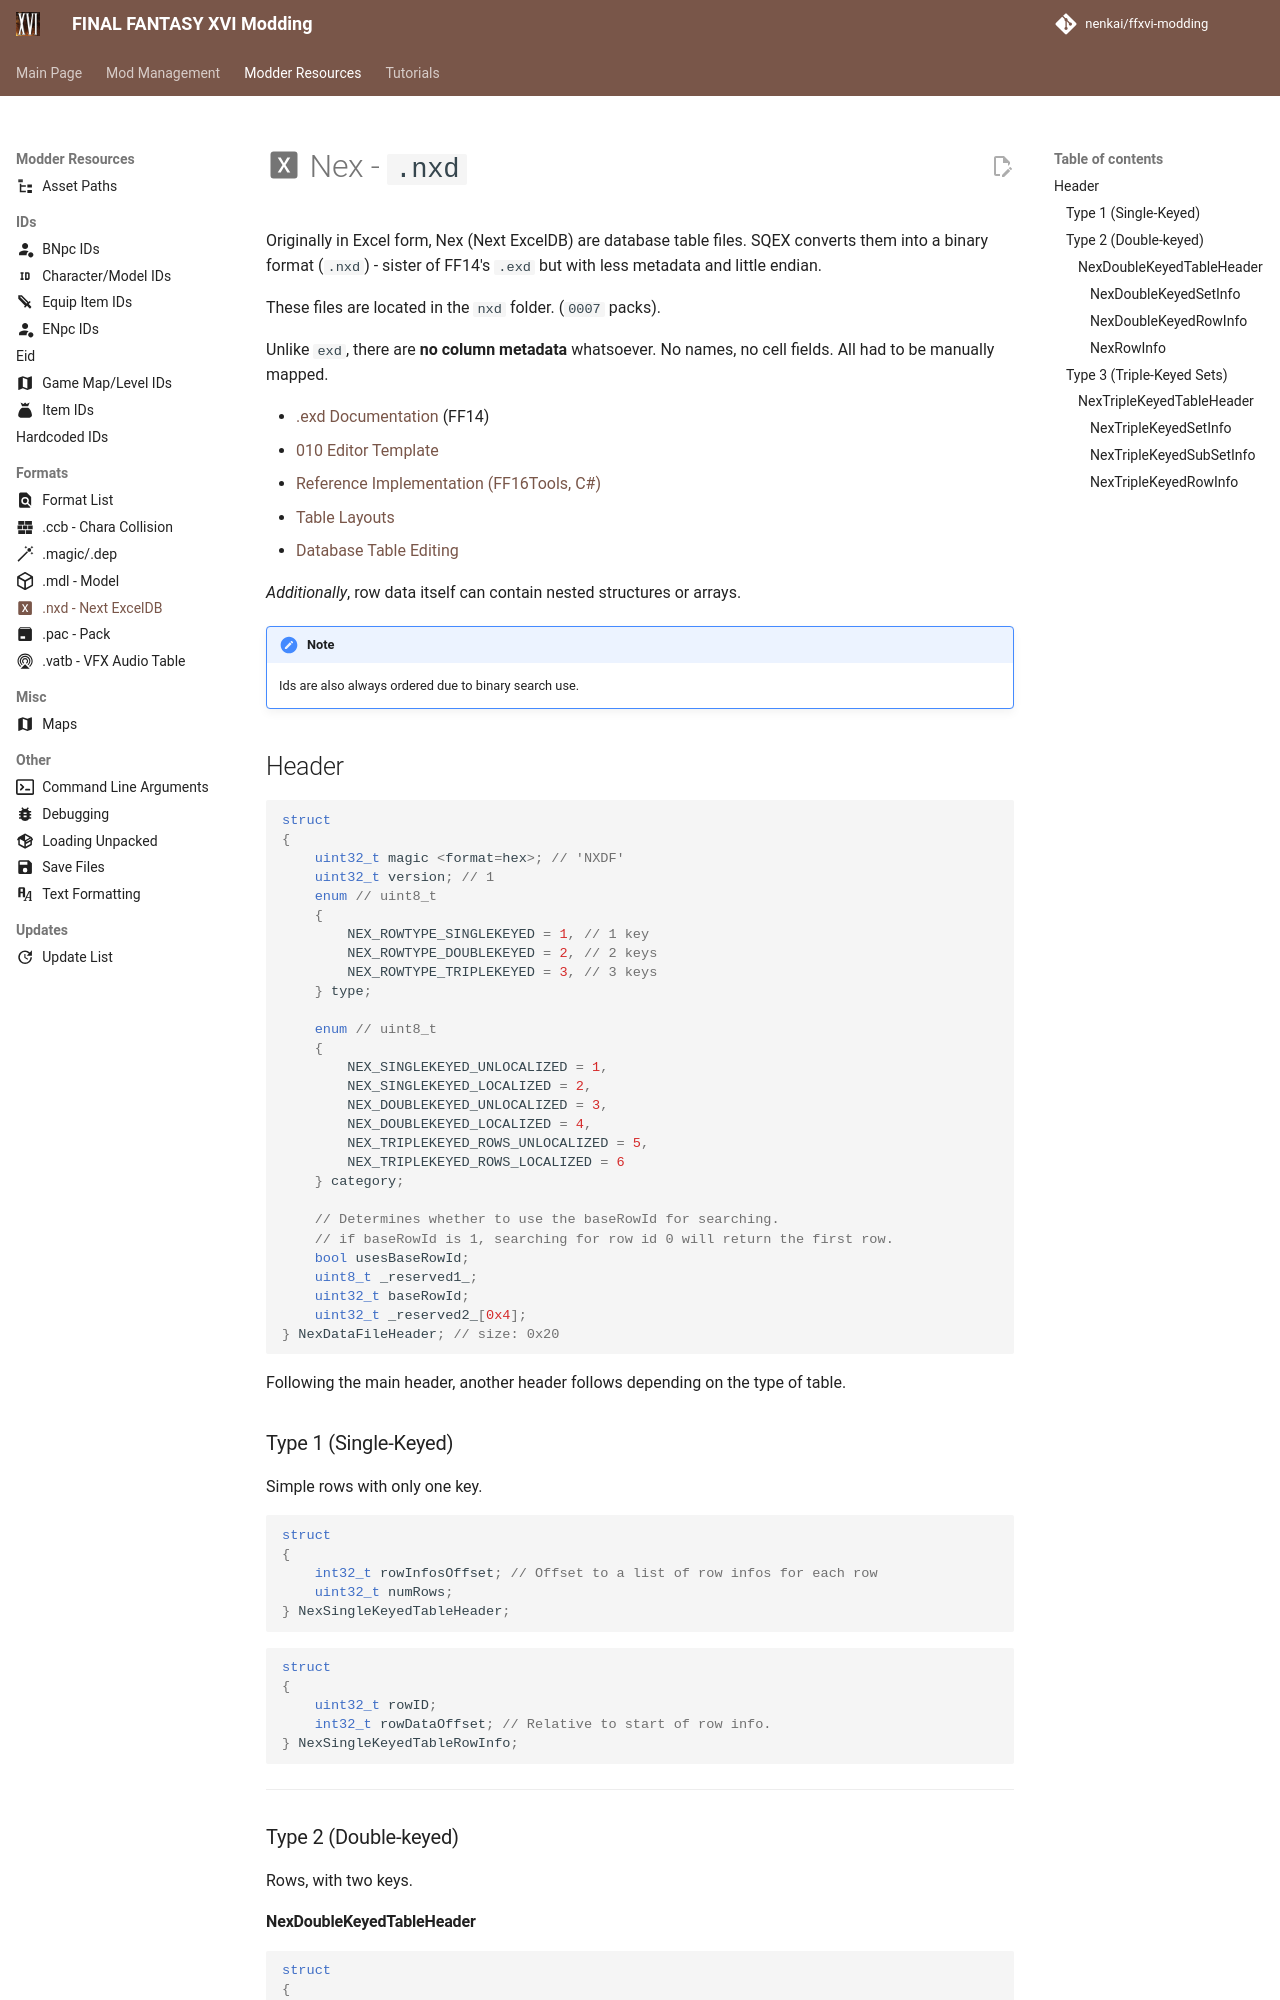

repository: Nenkai/ffxvi-modding · page: resources/formats/nxd/index.html · generator: mkdocs

---
icon: material/file-excel-box
---

# :material-file-excel-box: Nex - `.nxd`

Originally in Excel form, Nex (Next ExcelDB) are database table files. SQEX converts them into a binary format (`.nxd`) - sister of FF14's `.exd` but with less metadata and little endian.

These files are located in the `nxd` folder. (`0007` packs).

Unlike `exd`, there are **no column metadata** whatsoever. No names, no cell fields. All had to be manually mapped.

* [.exd Documentation](https://xiv.dev/game-data/file-formats/excel#excel-data-.exd) (FF14)
* [010 Editor Template](https://github.com/Nenkai/010GameTemplates/blob/main/Square%20Enix/Final%20Fantasy%2016/FF16_nxd_NXDF.bt)
* [Reference Implementation (FF16Tools, C#)](https://github.com/Nenkai/FF16Tools)
* [Table Layouts](https://github.com/Nenkai/FF16Tools/tree/master/FF16Tools.Files/Nex/Layouts)
* [Database Table Editing](../../tutorials/nex/nxd_editing.md)

*Additionally*, row data itself can contain nested structures or arrays.

!!! note

    Ids are also always ordered due to binary search use.


## Header

```c
struct
{
    uint32_t magic <format=hex>; // 'NXDF'
    uint32_t version; // 1
    enum // uint8_t
    {
        NEX_ROWTYPE_SINGLEKEYED = 1, // 1 key
        NEX_ROWTYPE_DOUBLEKEYED = 2, // 2 keys
        NEX_ROWTYPE_TRIPLEKEYED = 3, // 3 keys
    } type;
    
    enum // uint8_t
    {
        NEX_SINGLEKEYED_UNLOCALIZED = 1,
        NEX_SINGLEKEYED_LOCALIZED = 2,
        NEX_DOUBLEKEYED_UNLOCALIZED = 3,
        NEX_DOUBLEKEYED_LOCALIZED = 4,
        NEX_TRIPLEKEYED_ROWS_UNLOCALIZED = 5,
        NEX_TRIPLEKEYED_ROWS_LOCALIZED = 6
    } category;
    
    // Determines whether to use the baseRowId for searching.
    // if baseRowId is 1, searching for row id 0 will return the first row.
    bool usesBaseRowId; 
    uint8_t _reserved1_;
    uint32_t baseRowId;
    uint32_t _reserved2_[0x4];
} NexDataFileHeader; // size: 0x20
```

Following the main header, another header follows depending on the type of table.

### Type 1 (Single-Keyed)

Simple rows with only one key.

```c
struct
{
    int32_t rowInfosOffset; // Offset to a list of row infos for each row
    uint32_t numRows;
} NexSingleKeyedTableHeader;
```

```c
struct
{
    uint32_t rowID;
    int32_t rowDataOffset; // Relative to start of row info.
} NexSingleKeyedTableRowInfo;
```

---

### Type 2 (Double-keyed)

Rows, with two keys.
